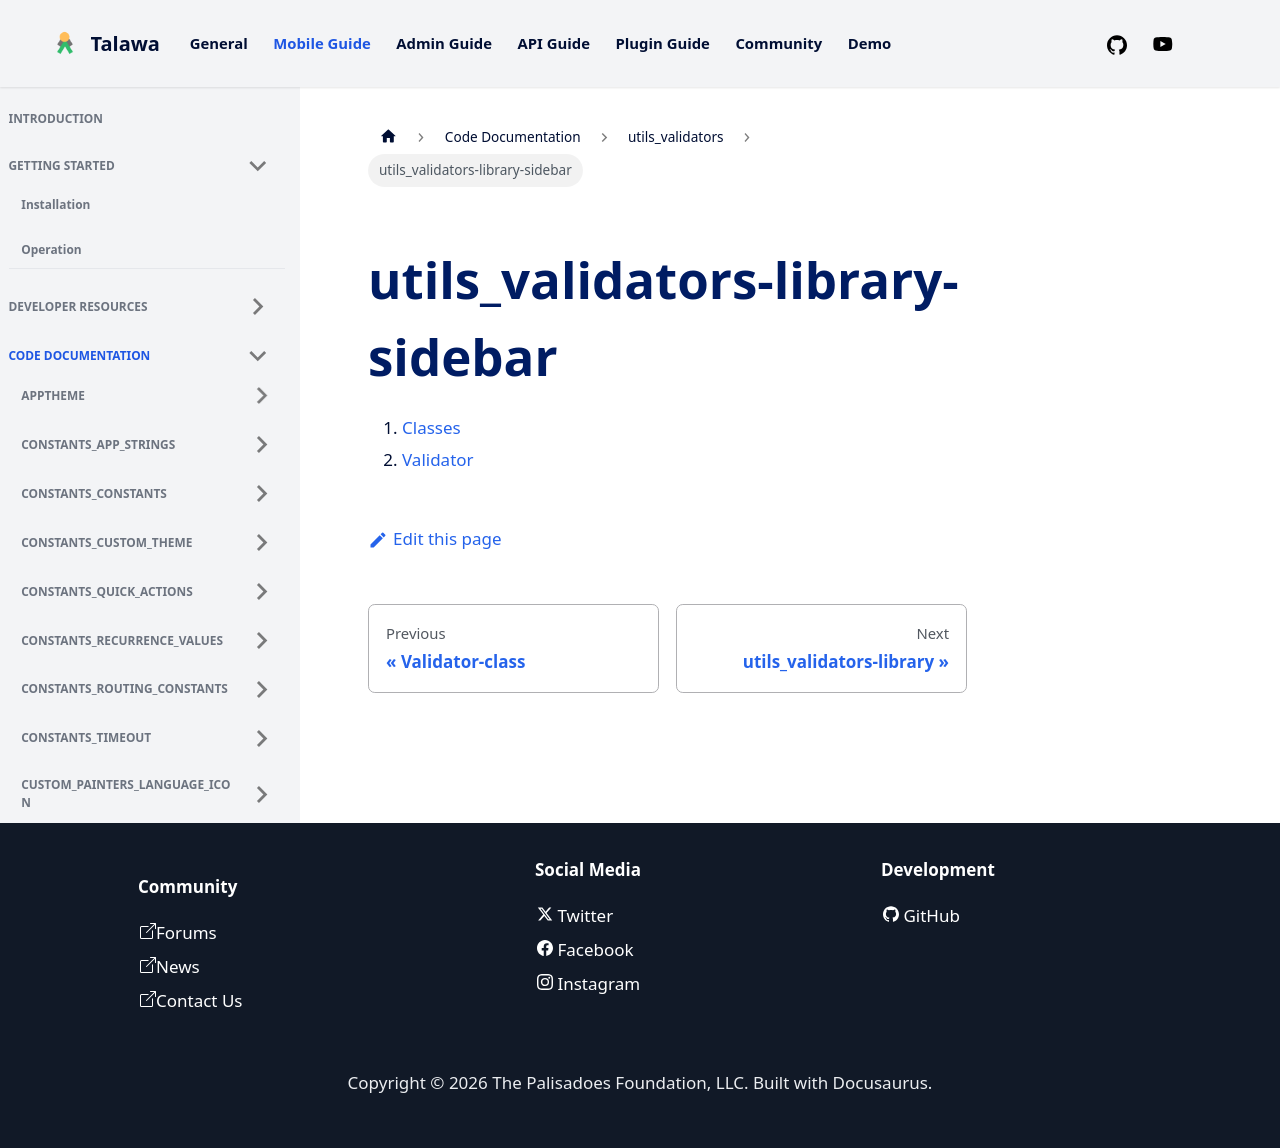

repository: PalisadoesFoundation/talawa · page: docs/auto-docs/utils_validators/utils_validators-library-sidebar/index.html · generator: docusaurus

1.  [Classes](./#classes)
2.  [Validator](./Validator-class.md)
